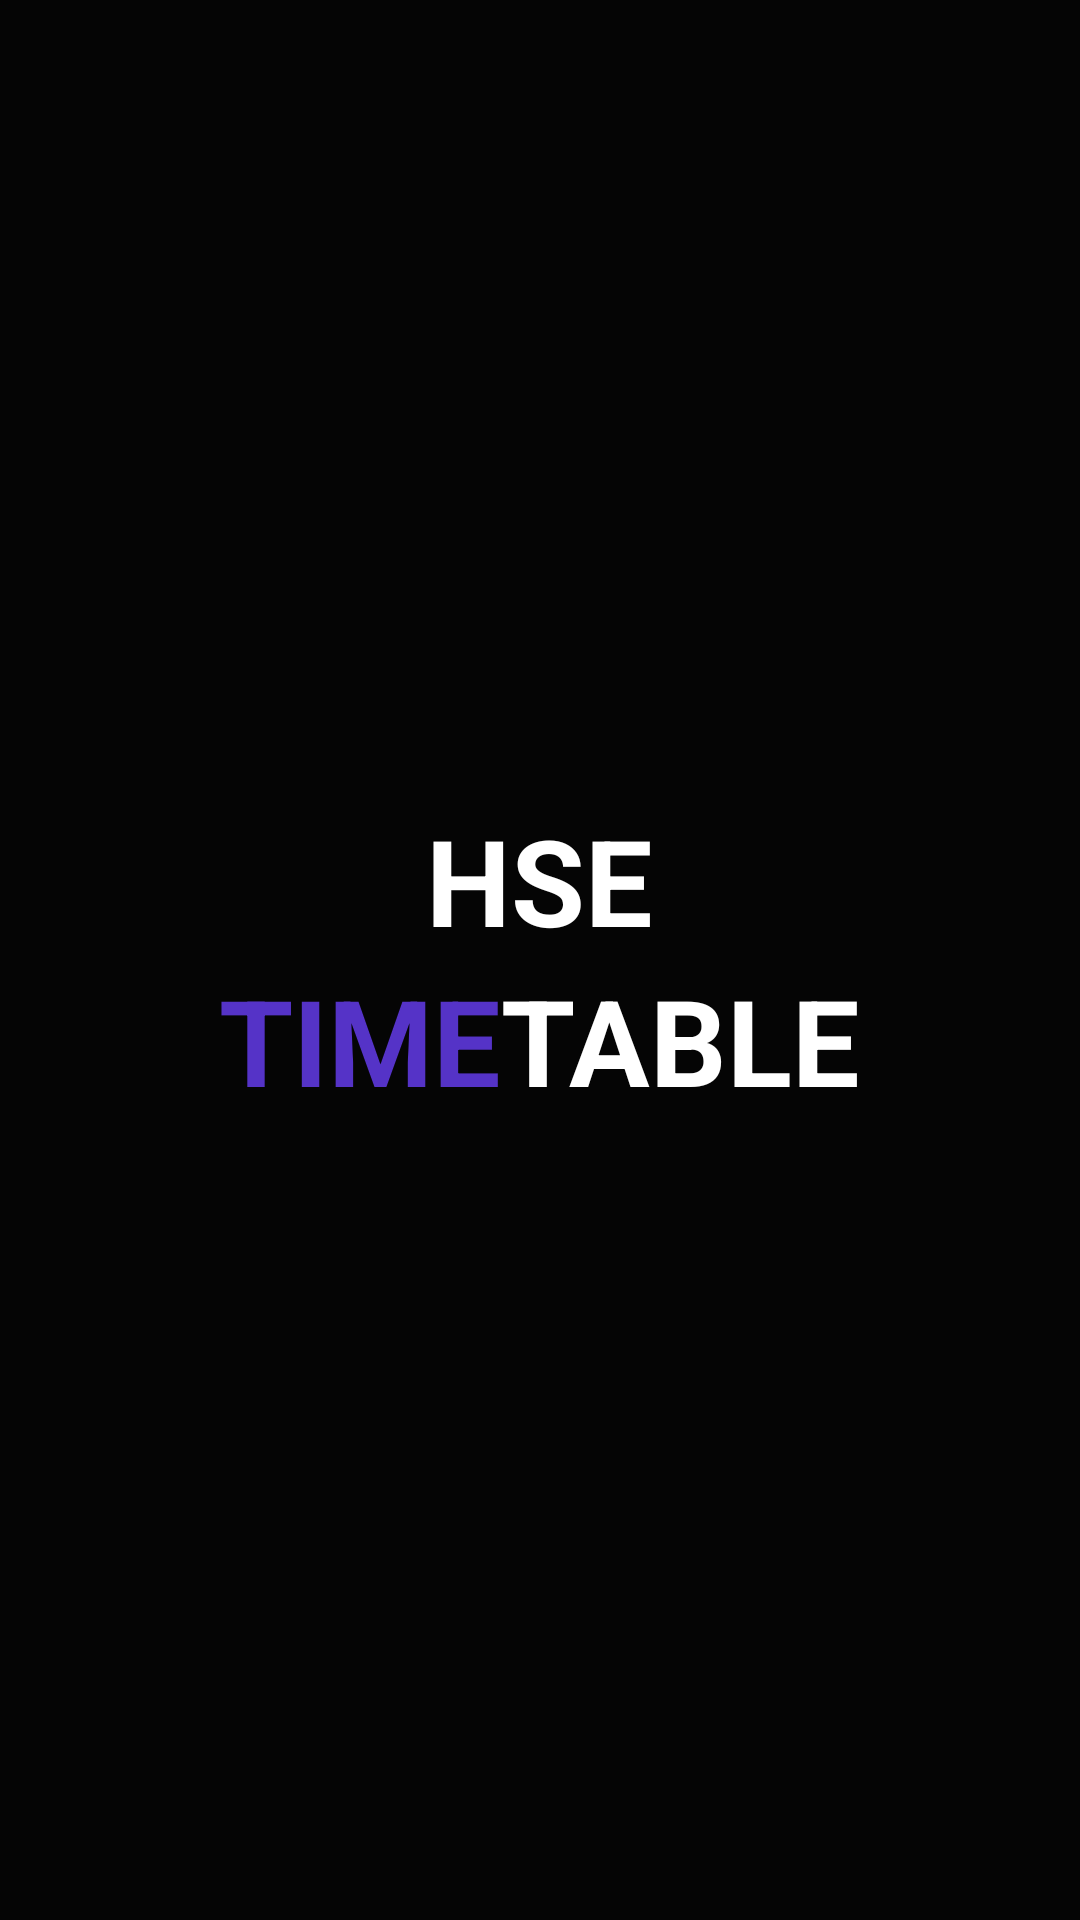

The Android layout XML behind this screen, and the referenced resources:
<!-- AndroidManifest.xml: application theme AppTheme -->
<!-- res/layout/splash_screen.xml -->
<?xml version="1.0" encoding="utf-8"?>
<RelativeLayout xmlns:app="http://schemas.android.com/apk/res-auto"
    xmlns:android="http://schemas.android.com/apk/res/android"
    xmlns:tools="http://schemas.android.com/tools"
    android:layout_height="match_parent"
    android:layout_width="match_parent"
    android:id="@+id/activity_splash"
    tools:context=".Activity.SplashScreen"
    android:background="@color/colorPrimary">

    
    <LinearLayout
        android:layout_width="match_parent"
        android:layout_height="match_parent"
        android:gravity="center"
        android:orientation="vertical">
        <TextView
            android:layout_width="wrap_content"
            android:layout_height="wrap_content"
            android:text="HSE"
            android:textSize="40dp"
            android:textStyle="bold"
            android:textColor="@color/colorWhite"/>
        <LinearLayout
            android:layout_width="wrap_content"
            android:layout_height="wrap_content"
            android:orientation="horizontal">
            <TextView
                android:layout_width="wrap_content"
                android:layout_height="wrap_content"
                android:text="TIME"
                android:textSize="40dp"
                android:textStyle="bold"
                android:textColor="#5533C7"/>
            <TextView
                android:layout_width="wrap_content"
                android:layout_height="wrap_content"
                android:text="TABLE"
                android:textSize="40dp"
                android:textStyle="bold"
                android:textColor="@color/colorWhite"/>
        </LinearLayout>
    </LinearLayout>

</RelativeLayout>
<!-- resources referenced by this layout -->
<resources>
  <color name="colorPrimary">#050505</color>
  <color name="colorWhite">#ffffff</color>
  <style name="AppTheme" parent="Theme.AppCompat.Light.DarkActionBar">
          
          <item name="colorPrimary">@color/colorPrimary</item>
          <item name="colorPrimaryDark">@color/colorPrimaryDark</item>
          <item name="colorAccent">@color/colorAccent</item>
      </style>
  <color name="colorPrimaryDark">#050505</color>
  <color name="colorAccent">#050505</color>
</resources>
